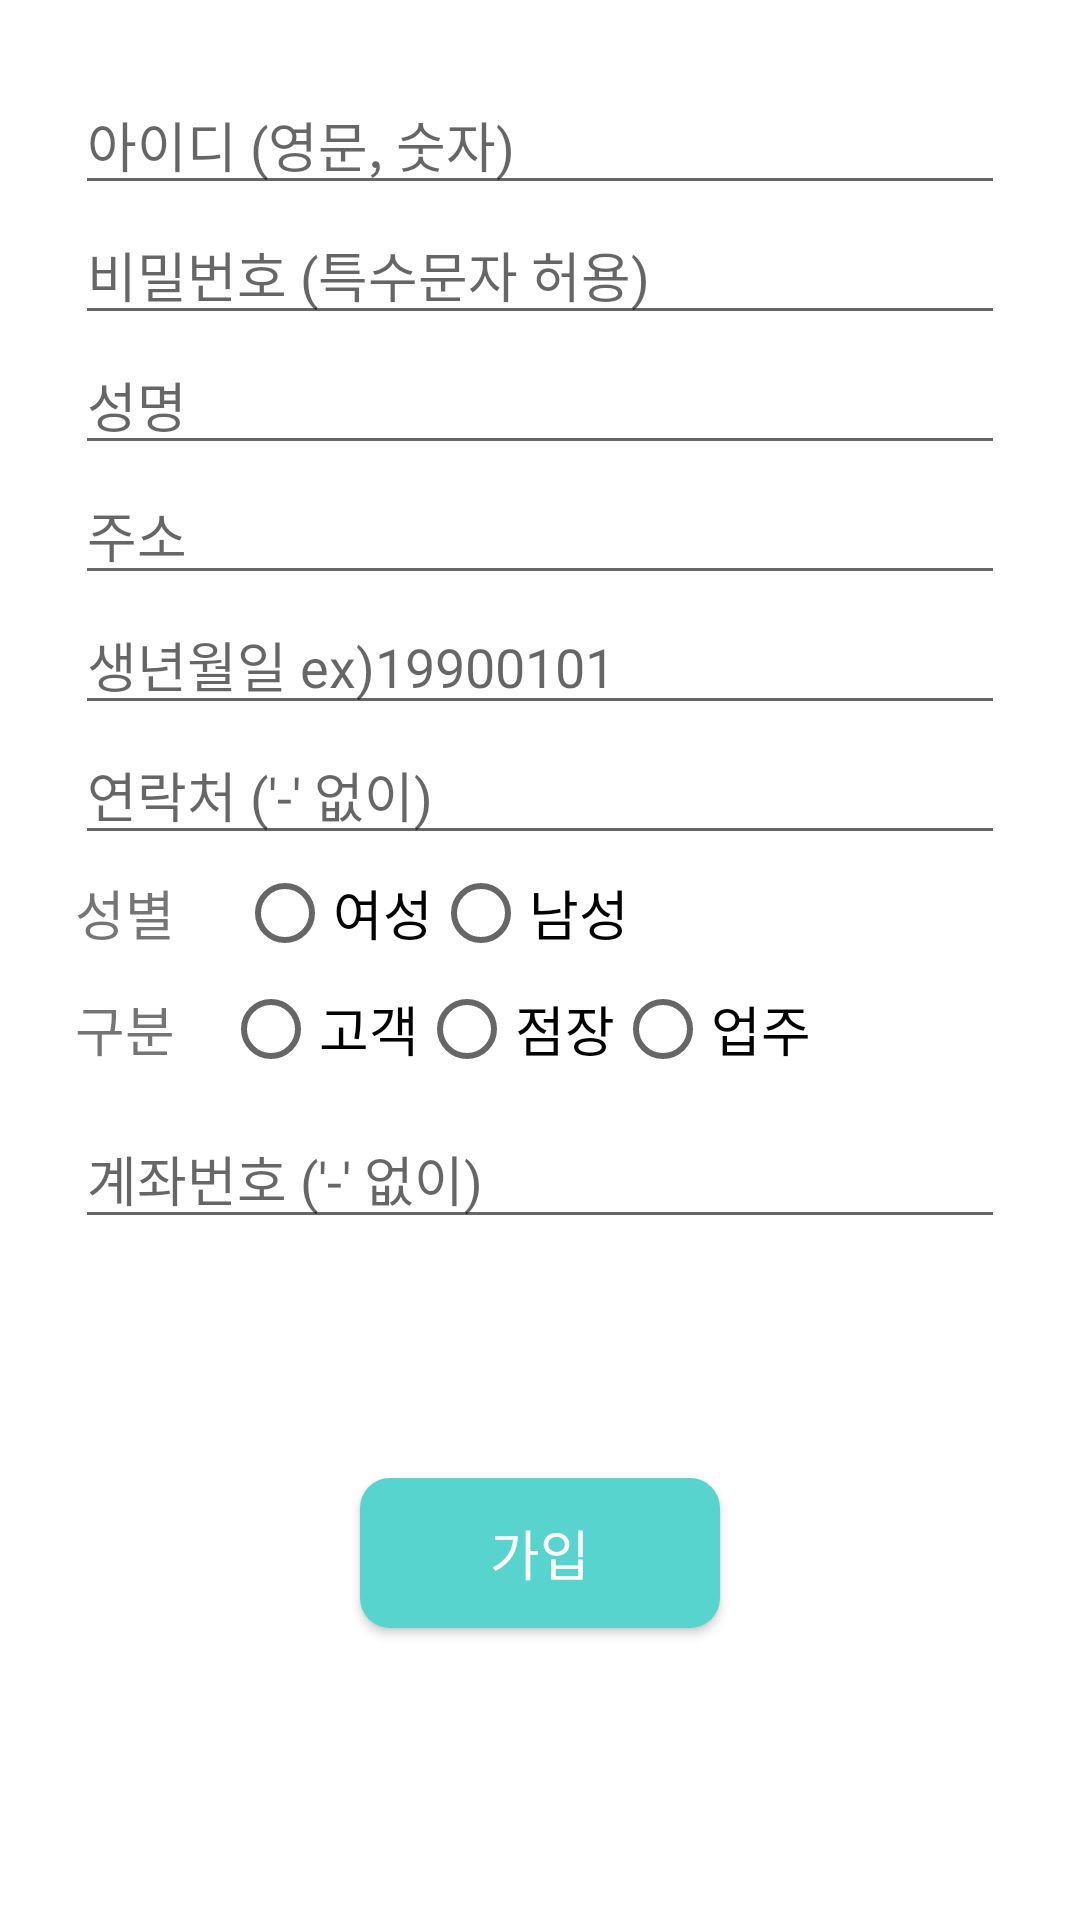

Produce the Android XML layout that renders to this screen, including the resource entries it uses.
<!-- AndroidManifest.xml: application theme AppTheme -->
<!-- res/layout/activity_user_join.xml -->
<?xml version="1.0" encoding="utf-8"?>
<layout xmlns:android="http://schemas.android.com/apk/res/android">

    <LinearLayout
        android:id="@+id/layout_join"
        android:layout_width="match_parent"
        android:layout_height="match_parent"
        android:orientation="vertical">

        <LinearLayout
            android:layout_width="match_parent"
            android:layout_height="0dp"
            android:layout_weight="7"
            android:orientation="vertical"
            android:padding="25dp">

            <EditText
                android:id="@+id/eText_join_id"
                android:layout_width="match_parent"
                android:layout_height="wrap_content"
                android:focusableInTouchMode="true"
                android:hint="아이디 (영문, 숫자)"
                android:inputType="textUri"
                android:lines="1"
                android:maxLength="30"
                android:singleLine="true"
                android:textSize="18sp" />

            <EditText
                android:id="@+id/eText_join_pw"
                android:layout_width="match_parent"
                android:layout_height="wrap_content"
                android:focusableInTouchMode="true"
                android:hint="비밀번호 (특수문자 허용)"
                android:inputType="textPassword"
                android:lines="1"
                android:singleLine="true"
                android:textSize="18sp" />

            <EditText
                android:id="@+id/eText_join_name"
                android:layout_width="match_parent"
                android:layout_height="wrap_content"
                android:focusableInTouchMode="true"
                android:hint="성명"
                android:inputType="textPersonName"
                android:lines="1"
                android:singleLine="true"
                android:textSize="18sp" />

            <TextView
                android:id="@+id/eText_join_addr"
                android:layout_width="match_parent"
                android:layout_height="wrap_content"
                android:background="?attr/editTextBackground"
                android:hint="주소"
                android:textColor="@color/colorBlack"
                android:textSize="18sp" />

            <EditText
                android:id="@+id/eText_join_birth"
                android:layout_width="match_parent"
                android:layout_height="wrap_content"
                android:focusableInTouchMode="true"
                android:hint="생년월일 ex)19900101"
                android:inputType="number"
                android:lines="1"
                android:singleLine="true"
                android:textSize="18sp" />

            <EditText
                android:id="@+id/eText_join_phone"
                android:layout_width="match_parent"
                android:layout_height="wrap_content"
                android:focusableInTouchMode="true"
                android:hint="연락처 ('-' 없이)"
                android:inputType="phone"
                android:lines="1"
                android:singleLine="true"
                android:textSize="18sp" />

            <LinearLayout
                android:layout_width="match_parent"
                android:layout_height="0dp"
                android:layout_weight="0.2"
                android:orientation="horizontal">

                <TextView
                    android:layout_width="wrap_content"
                    android:layout_height="wrap_content"
                    android:layout_gravity="center_vertical"
                    android:layout_weight="1"
                    android:text="성별"
                    android:textSize="18sp" />

                <RadioGroup
                    android:id="@+id/rGroup_sex"
                    android:layout_width="wrap_content"
                    android:layout_height="wrap_content"
                    android:layout_gravity="center_vertical"
                    android:layout_weight="6"
                    android:orientation="horizontal">

                    <RadioButton
                        android:id="@+id/rBt_sex0"
                        android:layout_width="wrap_content"
                        android:layout_height="wrap_content"
                        android:text="여성"
                        android:textSize="18sp" />

                    <RadioButton
                        android:id="@+id/rBt_sex1"
                        android:layout_width="wrap_content"
                        android:layout_height="wrap_content"
                        android:text="남성"
                        android:textSize="18sp" />
                </RadioGroup>

            </LinearLayout>


            <LinearLayout
                android:layout_width="match_parent"
                android:layout_height="0dp"
                android:layout_weight="0.2"
                android:orientation="horizontal">

                <TextView
                    android:layout_width="wrap_content"
                    android:layout_height="wrap_content"
                    android:layout_gravity="center_vertical"
                    android:layout_weight="2"
                    android:text="구분"
                    android:textSize="18sp" />

                <RadioGroup
                    android:id="@+id/rGroup_type"
                    android:layout_width="wrap_content"
                    android:layout_height="wrap_content"
                    android:layout_gravity="center_vertical"
                    android:layout_weight="8"
                    android:orientation="horizontal">

                    <RadioButton
                        android:id="@+id/rBt_user0"
                        android:layout_width="wrap_content"
                        android:layout_height="wrap_content"
                        android:text="고객"
                        android:textSize="18sp" />

                    <RadioButton
                        android:id="@+id/rBt_user1"
                        android:layout_width="wrap_content"
                        android:layout_height="wrap_content"
                        android:text="점장"
                        android:textSize="18sp" />

                    <RadioButton
                        android:id="@+id/rBt_user2"
                        android:layout_width="wrap_content"
                        android:layout_height="wrap_content"
                        android:text="업주"
                        android:textSize="18sp" />
                </RadioGroup>

            </LinearLayout>

            <LinearLayout
                android:layout_width="match_parent"
                android:layout_height="0dp"
                android:layout_weight="0.3"
                android:gravity="center"
                android:orientation="vertical">

                <EditText
                    android:id="@+id/eText_join_accountnumber"
                    android:layout_width="match_parent"
                    android:layout_height="wrap_content"
                    android:focusableInTouchMode="true"
                    android:hint="계좌번호 ('-' 없이)"
                    android:inputType="number"
                    android:lines="1"
                    android:singleLine="true"
                    android:textSize="18sp" />
            </LinearLayout>

            <LinearLayout
                android:layout_width="match_parent"
                android:layout_height="0dp"
                android:layout_weight="1"
                android:gravity="center"
                android:orientation="vertical">

                <Button
                    android:layout_width="120dp"
                    android:layout_height="50dp"
                    android:background="@drawable/button_shape"
                    android:onClick="onClick_joinOK"
                    android:text="가입"
                    android:textColor="#FFFFFF"
                    android:textSize="18sp" />
            </LinearLayout>

        </LinearLayout>

    </LinearLayout>
</layout>
<!-- resources referenced by this layout -->
<resources>
  <color name="colorBlack">#000000</color>
  <!-- drawable button_shape (drawable) -->
  <?xml version="1.0" encoding="utf-8"?>
  <shape xmlns:android="http://schemas.android.com/apk/res/android"
      android:shape="rectangle">
      <corners android:radius="10dp" />
      <solid android:color="#58d4ce" />
      <size
          android:width="120dp"
          android:height="50dp" />
  </shape>
</resources>
